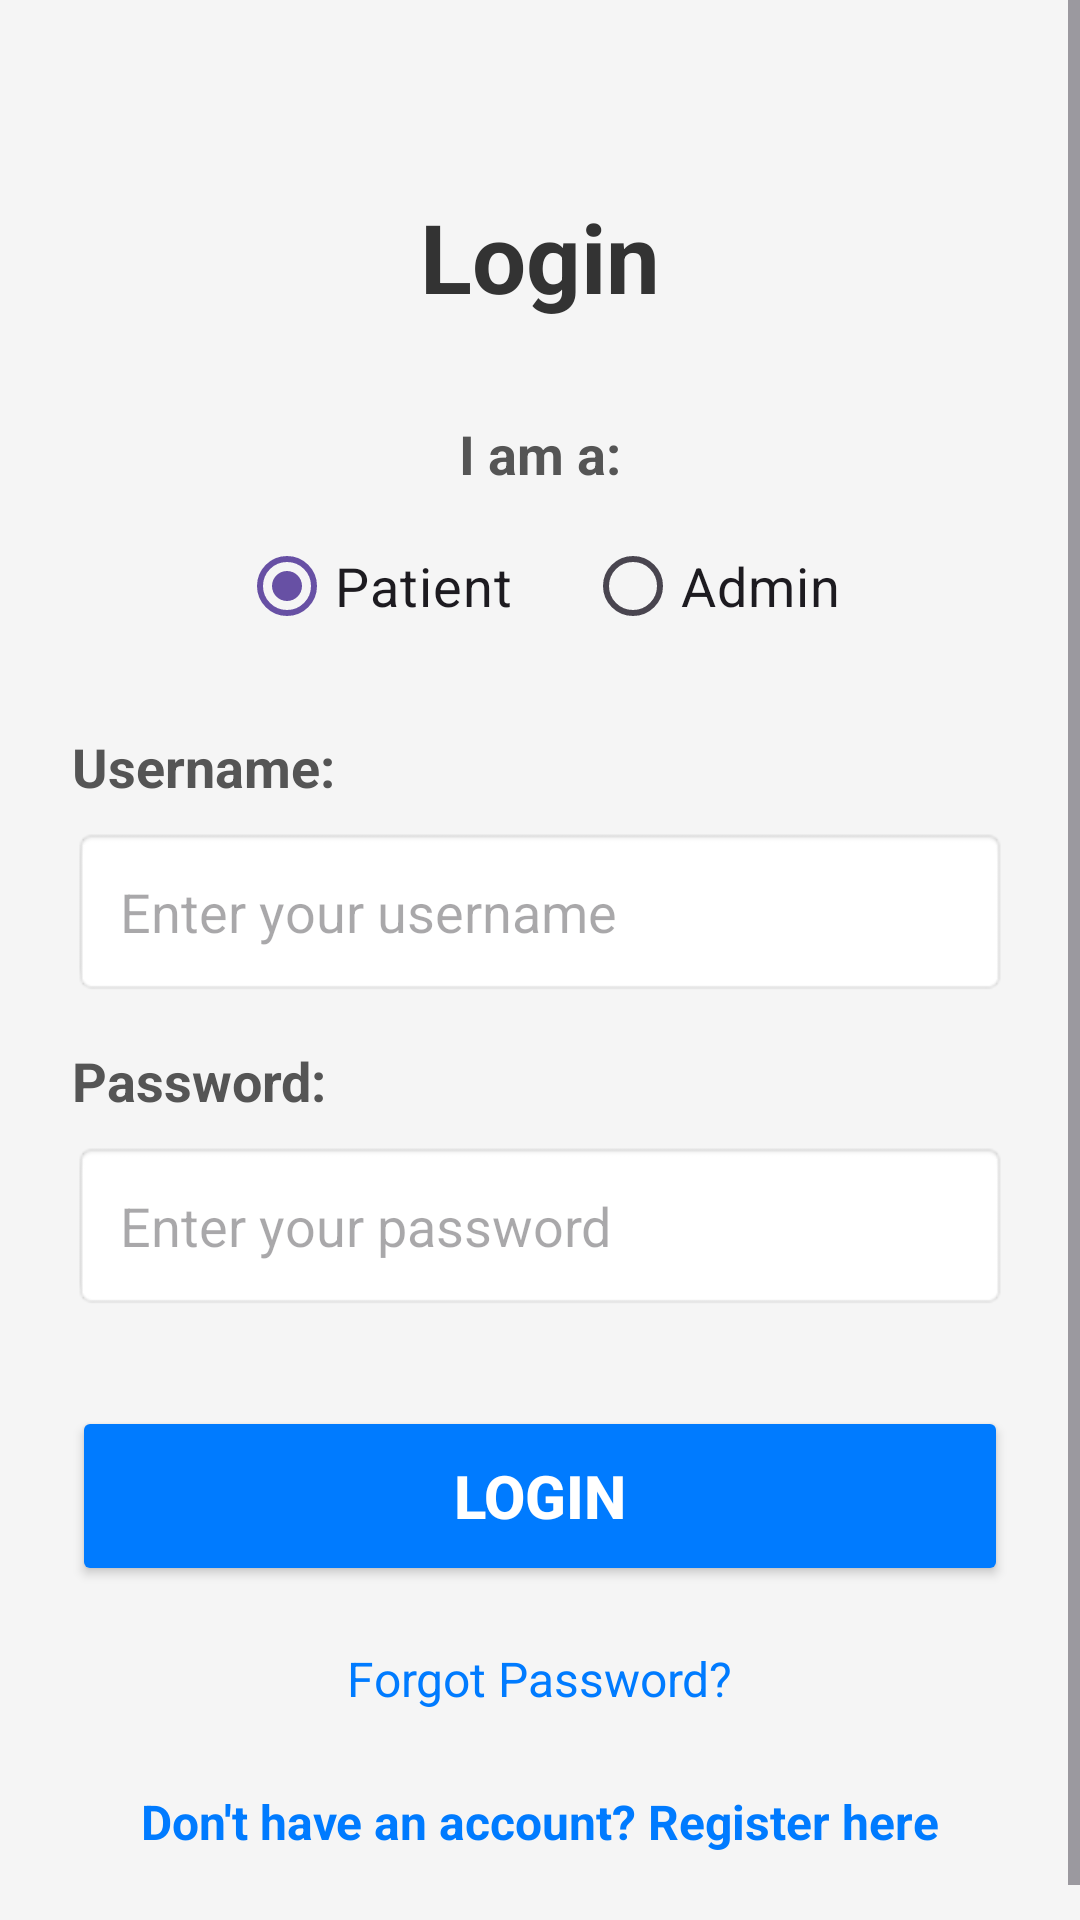

Reconstruct the res/layout file that produces this screen, plus the resources it refers to.
<!-- AndroidManifest.xml: application theme Theme.HospitalserviceApp -->
<!-- res/layout/activity_login.xml -->
<?xml version="1.0" encoding="utf-8"?>
<ScrollView xmlns:android="http://schemas.android.com/apk/res/android"
    android:layout_width="match_parent"
    android:layout_height="match_parent"
    android:background="#F5F5F5">

    <LinearLayout
        android:layout_width="match_parent"
        android:layout_height="wrap_content"
        android:orientation="vertical"
        android:padding="24dp"
        android:gravity="center_horizontal">

        <TextView
            android:layout_width="wrap_content"
            android:layout_height="wrap_content"
            android:text="Login"
            android:textSize="32sp"
            android:textStyle="bold"
            android:textColor="#333333"
            android:layout_marginTop="40dp"
            android:layout_marginBottom="32dp"/>

        <TextView
            android:layout_width="wrap_content"
            android:layout_height="wrap_content"
            android:text="I am a:"
            android:textSize="18sp"
            android:textColor="#555555"
            android:textStyle="bold"
            android:layout_marginBottom="8dp"/>

        <RadioGroup
            android:id="@+id/rg_role"
            android:layout_width="match_parent"
            android:layout_height="wrap_content"
            android:orientation="horizontal"
            android:gravity="center"
            android:layout_marginBottom="24dp">

            <RadioButton
                android:id="@+id/rb_patient"
                android:layout_width="wrap_content"
                android:layout_height="wrap_content"
                android:text="Patient"
                android:textSize="18sp"
                android:checked="true"
                android:layout_marginRight="24dp"/>

            <RadioButton
                android:id="@+id/rb_admin"
                android:layout_width="wrap_content"
                android:layout_height="wrap_content"
                android:text="Admin"
                android:textSize="18sp"/>
        </RadioGroup>

        <TextView
            android:layout_width="match_parent"
            android:layout_height="wrap_content"
            android:text="Username:"
            android:textSize="18sp"
            android:textColor="#555555"
            android:textStyle="bold" />

        <EditText
            android:id="@+id/login_username"
            android:layout_width="match_parent"
            android:layout_height="wrap_content"
            android:hint="Enter your username"
            android:padding="16dp"
            android:layout_marginTop="8dp"
            android:textSize="18sp"
            android:textColor="#000000"
            android:background="@android:drawable/editbox_background"/>

        <TextView
            android:layout_width="match_parent"
            android:layout_height="wrap_content"
            android:text="Password:"
            android:textSize="18sp"
            android:textColor="#555555"
            android:textStyle="bold"
            android:layout_marginTop="16dp"/>

        <EditText
            android:id="@+id/login_password"
            android:layout_width="match_parent"
            android:layout_height="wrap_content"
            android:hint="Enter your password"
            android:inputType="textPassword"
            android:padding="16dp"
            android:layout_marginTop="8dp"
            android:textSize="18sp"
            android:textColor="#000000"
            android:background="@android:drawable/editbox_background"/>

        <Button
            android:id="@+id/btn_login"
            android:layout_width="match_parent"
            android:layout_height="60dp"
            android:text="Login"
            android:textSize="20sp"
            android:textStyle="bold"
            android:layout_marginTop="32dp"
            android:backgroundTint="#007BFF"
            android:textColor="#FFFFFF"/>

        <TextView
            android:id="@+id/tv_forgot_password"
            android:layout_width="wrap_content"
            android:layout_height="wrap_content"
            android:text="Forgot Password?"
            android:textColor="#007BFF"
            android:textSize="16sp"
            android:layout_marginTop="20dp"/>

        <TextView
            android:id="@+id/tv_register"
            android:layout_width="wrap_content"
            android:layout_height="wrap_content"
            android:text="Don't have an account? Register here"
            android:textColor="#007BFF"
            android:textSize="16sp"
            android:textStyle="bold"
            android:layout_marginTop="16dp"
            android:padding="10dp"/>

    </LinearLayout>
</ScrollView>
<!-- resources referenced by this layout -->
<resources>
  <style name="Theme.HospitalserviceApp" parent="Base.Theme.HospitalserviceApp" />
  <style name="Base.Theme.HospitalserviceApp" parent="Theme.Material3.DayNight.NoActionBar">
          
          
      </style>
</resources>
